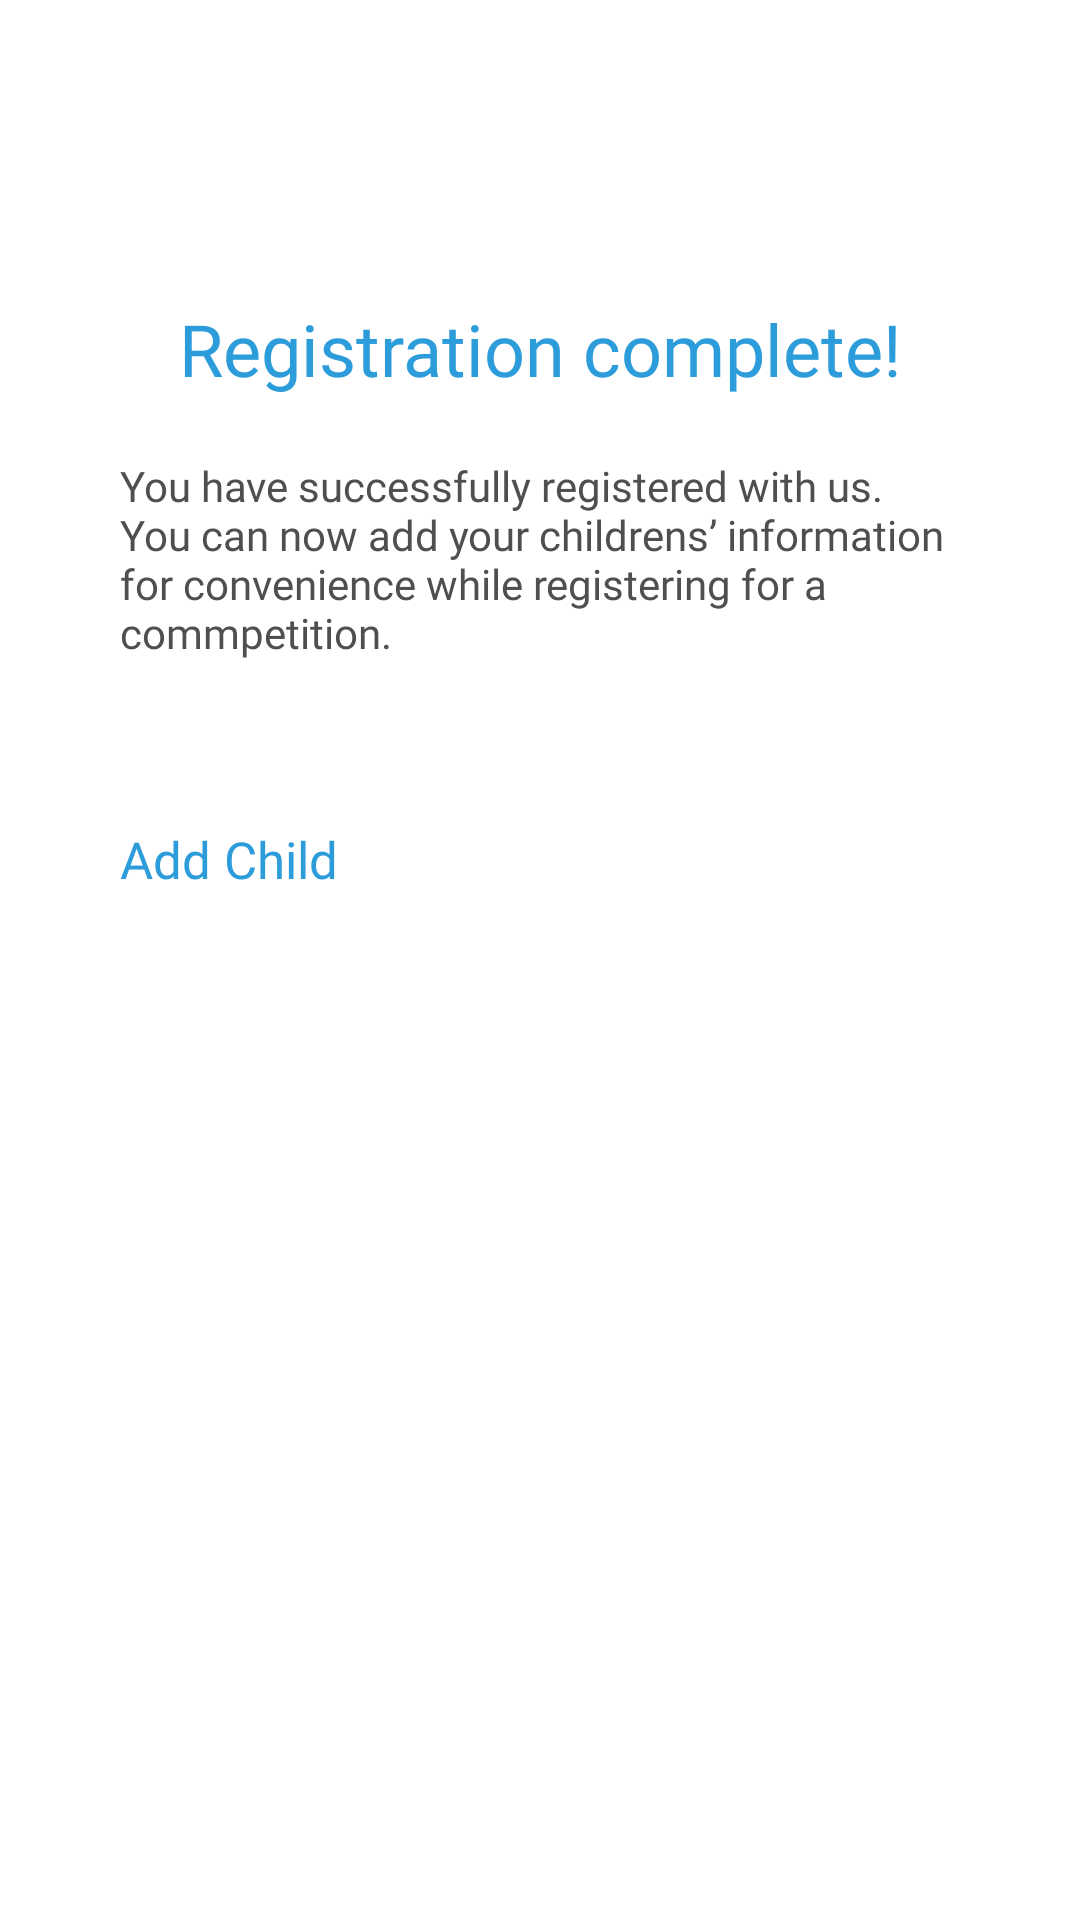

Here is an Android app screen rendered from its layout file. Give the layout XML and the strings, colors and styles it references.
<!-- AndroidManifest.xml: application theme AppTheme -->
<!-- res/layout/fragment_parent_registration_add_child.xml -->
<?xml version="1.0" encoding="utf-8"?>
<androidx.core.widget.NestedScrollView
    xmlns:android="http://schemas.android.com/apk/res/android"
    xmlns:tools="http://schemas.android.com/tools"
    xmlns:app="http://schemas.android.com/apk/res-auto"
    android:layout_width="match_parent"
    android:layout_height="match_parent"
    android:id="@+id/add_child_frame"
    tools:context=".fragments.registration.ParentRegistrationAddChild">

    <LinearLayout
        android:layout_width="match_parent"
        android:layout_height="match_parent"
        android:orientation="vertical">

        <LinearLayout
            android:layout_width="match_parent"
            android:layout_height="match_parent"
            android:orientation="vertical"
            android:layout_marginTop="100dp"
            tools:ignore="UselessParent">

            <com.google.android.material.textview.MaterialTextView
                android:layout_width="match_parent"
                android:layout_height="wrap_content"
                android:text="@string/registration_complete"
                android:fontFamily="@font/montserrat_extra_bold"
                android:textSize="24sp"
                android:textColor="@color/colorAccent"
                android:textAlignment="center" />

            <com.google.android.material.textview.MaterialTextView
                android:layout_width="wrap_content"
                android:layout_height="wrap_content"
                android:text="@string/registration_successful_message"
                android:fontFamily="@font/montserrat_regular"
                android:textSize="14sp"
                android:textColor="@color/dark_grey"
                android:layout_marginTop="20dp"
                android:layout_marginStart="40dp"
                android:layout_marginEnd="30dp"/>

            <LinearLayout
                android:layout_width="match_parent"
                android:layout_height="wrap_content"
                android:layout_marginTop="50dp"
                android:layout_marginHorizontal="40dp"
                android:orientation="horizontal"
                android:gravity="center">

                <com.google.android.material.textview.MaterialTextView
                    android:layout_width="0dp"
                    android:layout_weight="1"
                    android:layout_height="wrap_content"
                    android:text="@string/add_child"
                    android:id="@+id/add_child_text"
                    android:fontFamily="@font/montserrat_extra_bold"
                    android:textSize="17sp"
                    android:textColor="@color/colorAccent" />

                <ImageView
                    android:layout_width="32dp"
                    android:layout_height="32dp"
                    android:id="@+id/add_child_button"
                    android:src="@drawable/ic_baseline_add_24"
                    android:textAlignment="textEnd"
                    tools:ignore="ContentDescription" />
            </LinearLayout>

            <androidx.recyclerview.widget.RecyclerView
                android:layout_width="match_parent"
                android:layout_height="300dp"
                android:scrollbars="vertical"
                android:scrollbarStyle="outsideInset"
                android:fadeScrollbars="false"
                android:layout_marginTop="20dp"
                android:layout_marginHorizontal="20dp"
                android:paddingHorizontal="20dp"
                android:visibility="visible"
                android:id="@+id/child_list" />
        </LinearLayout>

        <com.google.android.material.button.MaterialButton
            android:layout_width="wrap_content"
            android:layout_height="70dp"
            android:id="@+id/skip_child_button"
            android:layout_gravity="center"
            android:layout_marginTop="20dp"
            android:paddingHorizontal="50dp"
            android:text="@string/skip_for_now"
            android:textAllCaps="false"
            android:visibility="visible"
            android:fontFamily="@font/roboto_regular"
            android:textSize="17sp"
            android:backgroundTint="@color/colorAccent"
            app:cornerRadius="15dp"/>
    </LinearLayout>
</androidx.core.widget.NestedScrollView>
<!-- resources referenced by this layout -->
<resources>
  <color name="colorAccent">#2D9CDB</color>
  <color name="dark_grey">#4f4f4f</color>
  <string name="add_child">Add Child</string>
  <string name="registration_complete">Registration complete!</string>
  <string name="registration_successful_message">You have successfully registered with us. You can now add your childrens’ information for convenience while registering for a commpetition.</string>
  <string name="skip_for_now">Skip for now</string>
  <style name="AppTheme" parent="Theme.MaterialComponents.Light.NoActionBar">
          
          <item name="colorControlNormal">#c5c5c5</item>
          <item name="colorControlHighlight">@color/colorAccent</item>
          <item name="colorControlActivated">@color/colorAccent</item>
      </style>
</resources>
